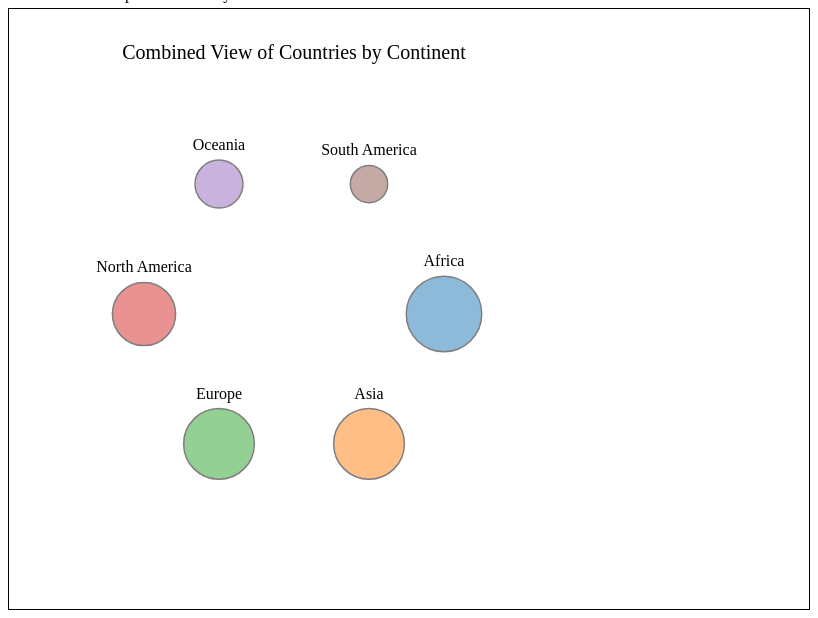
D3 v7 page, settled after 480 driven frames (8 s of simulated time); the page loaded 1 data file(s).


      const margin = { top: 60, right: 300, bottom: 50, left: 70 },
        width = 800 - margin.left - margin.right,
        height = 600 - margin.top - margin.bottom;

      const svg = d3
        .select("#chart")
        .append("svg")
        .attr("width", width + margin.left + margin.right)
        .attr("height", height + margin.top + margin.bottom)
        .append("g")
        .attr("transform", "translate(" + margin.left + "," + margin.top + ")");

      const color = d3.scaleOrdinal(d3.schemeCategory10);

      const tooltips = d3.select(".tooltips");

      let data;

      d3.json("csvjson.json")
        .then(function (loadedData) {
          data = loadedData;
          updateChart();
          d3.select("#top-count").on("change", updateChart);
          d3.select("#continent-filter").on("change", updateChart);
        })
        .catch((error) => {
          console.error("Error loading the data: ", error);
          d3.select("#chart")
            .append("text")
            .attr("x", width / 2)
            .attr("y", height / 2)
            .style("font-size", "16px")
            .style("text-anchor", "middle")
            .text("Error loading data.");
        });

      function updateChart() {
        svg.selectAll("*").remove();
        d3.select("#data-table tbody").selectAll("*").remove();

        const view = d3.select(".label.active").attr("id");
        let filteredData = data;

        if (view === "density-label") {
          const topCount = d3.select("#top-count").property("value");
          const selectedContinent = d3
            .select("#continent-filter")
            .property("value");

          if (selectedContinent !== "all") {
            filteredData = data.filter(
              (d) => d.continent === selectedContinent
            );
          }

          if (topCount !== "all") {
            filteredData = filteredData
              .sort((a, b) => b.Density_2024 - a.Density_2024) // Sort by Density_2024 (descending order)
              .slice(0, +topCount);
            d3.select("#table-container").classed("hidden", false);
          } else {
            d3.select("#table-container").classed("hidden", true);
          }

          if (filteredData.length === 0) {
            svg
              .append("text")
              .attr("text-anchor", "middle")
              .attr("x", width / 2)
              .attr("y", height / 2)
              .style("font-size", "16px")
              .text("No data available for the selected filters.");
            return;
          }

          const maxLandArea = d3.max(filteredData, (d) => d.landAreaKm);
          const maxPop = d3.max(filteredData, (d) => d.pop2024);

          const x = d3
            .scaleLog()
            .domain([0.1, Math.max(10 ** 8, maxLandArea * 1.1)])
            .range([0, width]);

          svg
            .append("g")
            .attr("transform", "translate(0," + height + ")")
            .call(d3.axisBottom(x).ticks(10, ".0s"))
            .append("text")
            .attr("x", width)
            .attr("y", 40)
            .attr("fill", "#000")
            .attr("text-anchor", "end")
            .text("Land Area (sq km, log scale)");

          const y = d3
            .scaleLog()
            .domain([1e2, Math.max(1e10, maxPop * 1.1)])
            .range([height, 0]);

          svg
            .append("g")
            .call(d3.axisLeft(y).ticks(10, ".0s"))
            .append("text")
            .attr("transform", "rotate(-90)")
            .attr("y", -50)
            .attr("x", -height / 2)
            .attr("fill", "#000")
            .attr("text-anchor", "middle")
            .text("Population (log scale)");

          const z = d3
            .scaleSqrt()
            .domain([
              d3.min(filteredData, (d) => d.Density_2024),
              d3.max(filteredData, (d) => d.Density_2024),
            ])
            .range([4, 40]);

          svg
            .append("g")
            .selectAll("circle")
            .data(filteredData)
            .enter()
            .append("circle")
            .attr("cx", (d) => x(d.landAreaKm))
            .attr("cy", (d) => y(d.pop2024))
            .attr("r", (d) => z(d.Density_2024))
            .style("fill", (d) => color(d.continent))
            .style("opacity", 0.7)
            .attr("stroke", "white")
            .attr("stroke-width", 1.5)
            .on("mouseover", (event, d) => {
              tooltips
                .style("display", "block")
                .html(
                  `<strong>${d.country}</strong><br>Population: ${d.pop2024}<br>Land Area: ${d.landAreaKm} km²<br>Density: ${d.Density_2024}`
                )
                .attr("aria-hidden", "false");
            })
            .on("mousemove", (event) => {
              const [xPos, yPos] = [event.pageX + 10, event.pageY - 10];
              tooltips
                .style(
                  "top",
                  Math.min(
                    yPos,
                    window.innerHeight - tooltips.node().offsetHeight - 10
                  ) + "px"
                )
                .style(
                  "left",
                  Math.min(
                    xPos,
                    window.innerWidth - tooltips.node().offsetWidth - 10
                  ) + "px"
                );
            })
            .on("mouseout", () => {
              tooltips.style("display", "none").attr("aria-hidden", "true");
            });

          const legend = svg
            .append("g")
            .attr("class", "legend")
            .attr("transform", "translate(50,30)");

          const continents = Array.from(
            new Set(filteredData.map((d) => d.continent))
          );

          continents.forEach((continent, i) => {
            legend
              .append("circle")
              .attr("cx", 0)
              .attr("cy", i * 25)
              .attr("r", 7)
              .style("fill", color(continent));

            legend
              .append("text")
              .attr("x", 20)
              .attr("y", i * 25)
              .attr("dy", ".35em")
              .style("text-anchor", "start")
              .text(continent);
          });

          svg
            .append("text")
            .attr("text-anchor", "middle")
            .attr("x", width / 2)
            .attr("y", -10)
            .style("font-size", "20px")
            .text("Population Density 2024");

          d3.select("#filters").classed("hidden", false);

          // Update the table with filtered data
          updateTable(filteredData);
        } else if (view === "combined-label") {
          // Combined view logic
          const continents = Array.from(new Set(data.map((d) => d.continent)));
          const radius = 150;
          const centerX = width / 2;
          const centerY = height / 2;
          const angleStep = (2 * Math.PI) / continents.length;

          continents.forEach((continent, i) => {
            const continentData = data.filter((d) => d.continent === continent);
            const angle = i * angleStep;
            const cx = centerX + radius * Math.cos(angle);
            const cy = centerY + radius * Math.sin(angle);
            const r = Math.sqrt(continentData.length) * 5;

            svg
              .append("circle")
              .attr("cx", cx)
              .attr("cy", cy)
              .attr("r", r)
              .style("fill", color(continent))
              .style("opacity", 0.5)
              .attr("stroke", "black")
              .attr("stroke-width", 1.5)
              .on("mouseover", () => {
                tooltips
                  .style("display", "block")
                  .html(
                    `<strong>${continent}</strong><br>Number of countries: ${continentData.length}`
                  )
                  .attr("aria-hidden", "false");
              })
              .on("mousemove", (event) => {
                const [xPos, yPos] = [event.pageX + 10, event.pageY - 10];
                tooltips
                  .style(
                    "top",
                    Math.min(
                      yPos,
                      window.innerHeight - tooltips.node().offsetHeight - 10
                    ) + "px"
                  )
                  .style(
                    "left",
                    Math.min(
                      xPos,
                      window.innerWidth - tooltips.node().offsetWidth - 10
                    ) + "px"
                  );
              })
              .on("mouseout", () => {
                tooltips.style("display", "none").attr("aria-hidden", "true");
              });

            svg
              .append("text")
              .attr("x", cx)
              .attr("y", cy - r - 10)
              .style("text-anchor", "middle")
              .text(continent);
          });

          svg
            .append("text")
            .attr("text-anchor", "middle")
            .attr("x", width / 2)
            .attr("y", -10)
            .style("font-size", "20px")
            .text("Combined View of Countries by Continent");

          // Hide filters and legend in combined view
          d3.select("#filters").classed("hidden", true);
          svg.select(".legend").remove();
          d3.select("#table-container").classed("hidden", true);
        }
      }

      function updateTable(data) {
        const tableBody = d3.select("#data-table tbody");
        tableBody.selectAll("*").remove();

        data.forEach((d) => {
          tableBody.append("tr").append("td").text(d.country);
        });
      }

      // Handle label clicks
      d3.select("#combined-label").on("click", () => {
        d3.select("#filters").classed("hidden", true);
        d3.select("#combined-label").classed("active", true);
        d3.select("#density-label").classed("active", false);
        updateChart();
      });

      d3.select("#density-label").on("click", () => {
        d3.select("#filters").classed("hidden", false);
        d3.select("#combined-label").classed("active", false);
        d3.select("#density-label").classed("active", true);
        updateChart();
      });

      // Initialize view to show combined view by default
      d3.select("#combined-label").dispatch("click");
    

### data: csvjson.json
[
 {
  "Sl no": 1,
  "continent": "Africa",
  "country": "Algeria",
  "TwoLetterID": "DZ",
  "pop2024": 46278751,
  "landAreaKm": 2381741,
  "Density_2024": 19.43
 },
 {
  "Sl no": 2,
  "continent": "Africa",
  "country": "Angola",
  "TwoLetterID": "AO",
  "pop2024": 37804634,
  "landAreaKm": 1246700,
  "Density_2024": 30.32
 },
 {
  "Sl no": 3,
  "continent": "Africa",
  "country": "Benin",
  "TwoLetterID": "BJ",
  "pop2024": 14080072,
  "landAreaKm": 112760,
  "Density_2024": 124.9
 },
 {
  "Sl no": 4,
  "continent": "Africa",
  "country": "Botswana",
  "TwoLetterID": "BW",
  "pop2024": 2719694,
  "landAreaKm": 566730,
  "Density_2024": 4.799
 },
 {
  "Sl no": 5,
  "continent": "Africa",
  "country": "Burkina Faso",
  "TwoLetterID": "BF",
  "pop2024": 23840247,
  "landAreaKm": 273600,
  "Density_2024": 87.14
 },
 {
  "Sl no": 6,
  "continent": "Africa",
  "country": "Burundi",
  "TwoLetterID": "BI",
  "pop2024": 13591657,
  "landAreaKm": 25680,
  "Density_2024": 529.3
 },
 {
  "Sl no": 7,
  "continent": "Africa",
  "country": "Cameroon",
  "TwoLetterID": "CM",
  "pop2024": 29394433,
  "landAreaKm": 472710,
  "Density_2024": 62.18
 },
 {
  "Sl no": 8,
  "continent": "Africa",
  "country": "Cape Verde",
  "TwoLetterID": "CV",
  "pop2024": 604461,
  "landAreaKm": 4033,
  "Density_2024": 149.9
 },
 "... 226 more items"
]